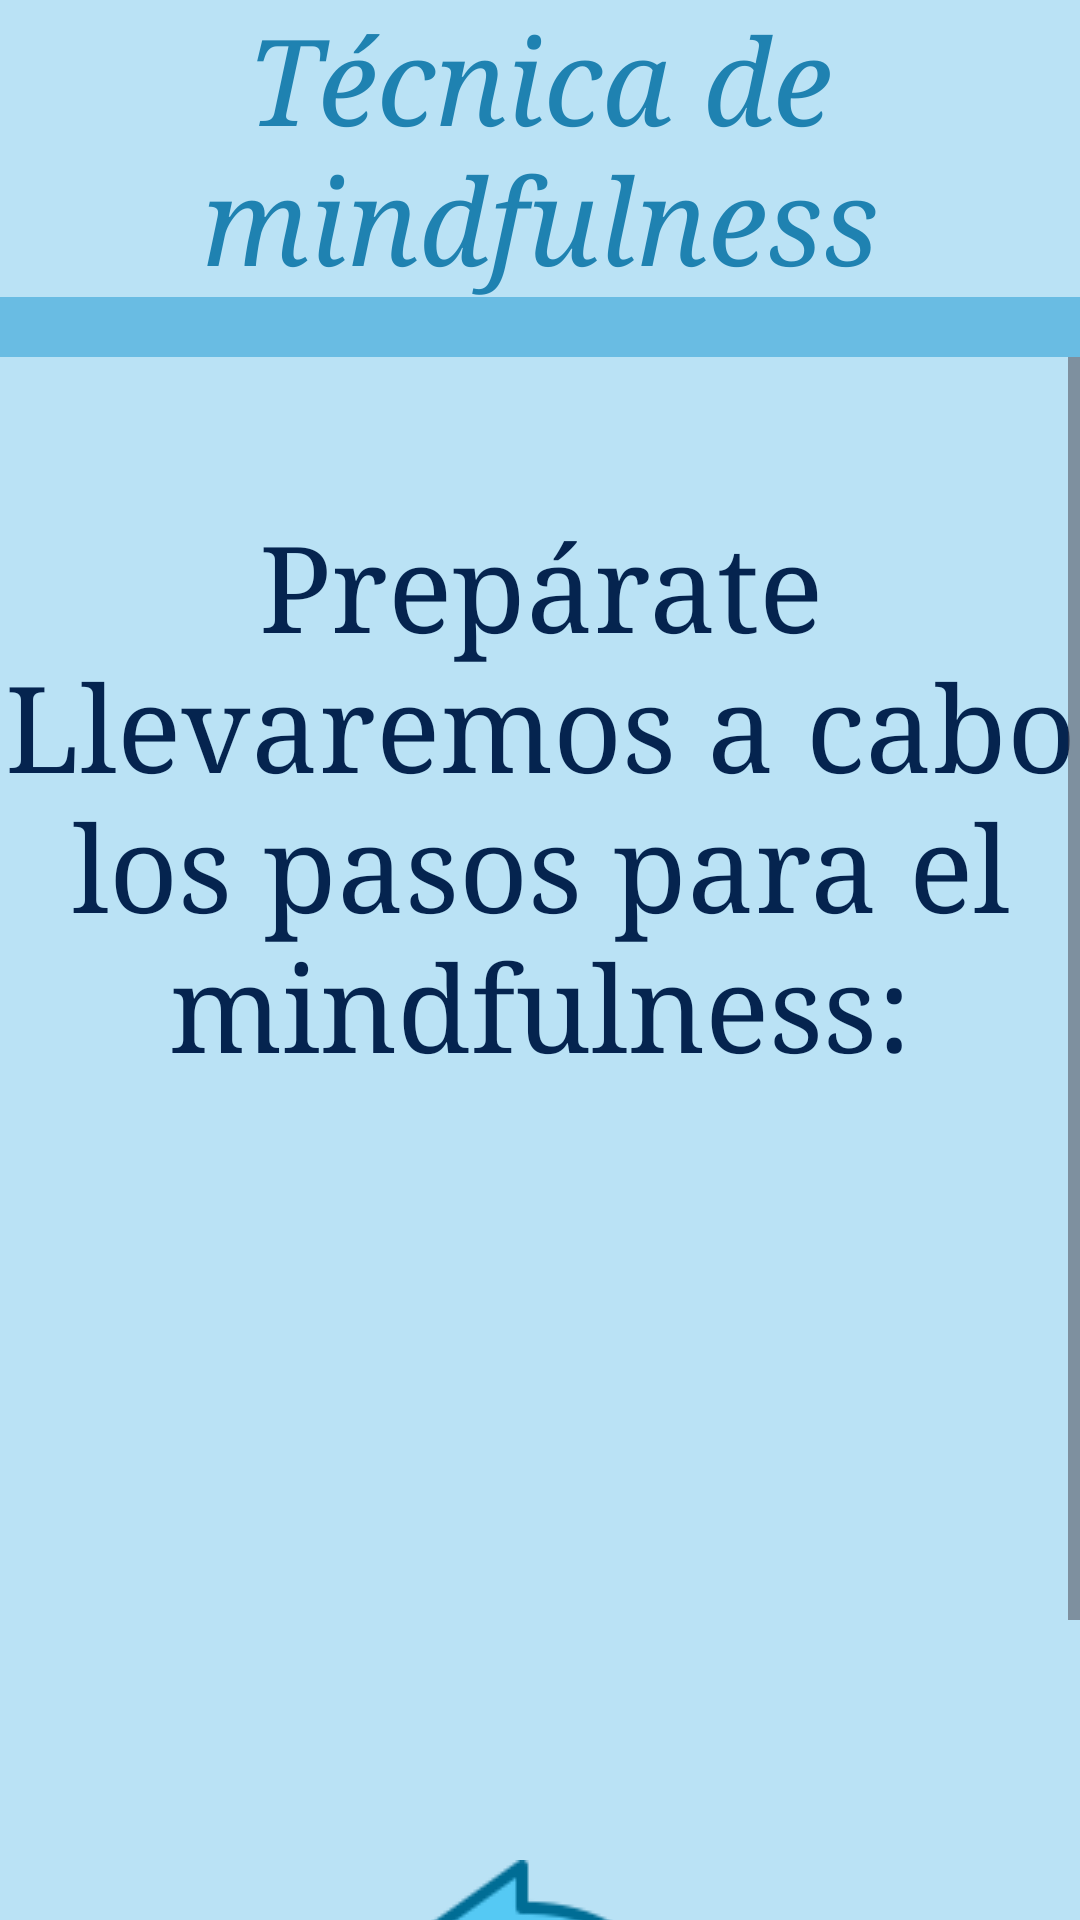

Here is an Android app screen rendered from its layout file. Give the layout XML and the strings, colors and styles it references.
<!-- AndroidManifest.xml: application theme Theme.Kalmare -->
<!-- res/layout/mindful.xml -->
<?xml version="1.0" encoding="utf-8"?>
<LinearLayout xmlns:android="http://schemas.android.com/apk/res/android"
    xmlns:app="http://schemas.android.com/apk/res-auto"
    android:layout_width="match_parent"
    android:layout_height="match_parent"
    xmlns:tools="http://schemas.android.com/tools"
    tools:context=".Mindful"
    android:background="@color/base"
    android:orientation="vertical">

    <TextView
        android:id="@+id/textView1"
        android:layout_width="wrap_content"
        android:layout_height="wrap_content"
        android:layout_gravity="center"
        android:text="Técnica de mindfulness"
        android:textStyle="italic"
        android:fontFamily="times"
        android:textAlignment="center"
        android:textColor="#1f82b1"
        android:textSize="40sp"
        app:layout_constraintBottom_toBottomOf="parent"
        app:layout_constraintEnd_toEndOf="parent"
        app:layout_constraintHorizontal_bias="0.467"
        app:layout_constraintStart_toStartOf="parent"
        app:layout_constraintTop_toTopOf="parent"
        app:layout_constraintVertical_bias="0.085" />

    <View
        android:layout_width="match_parent"
        android:layout_height="20dp"
        android:background="#69bce3" />

    <ScrollView
        android:layout_width="match_parent"
        android:layout_height="wrap_content">

        <LinearLayout
            android:layout_width="match_parent"
            android:layout_height="wrap_content"
            android:orientation="vertical">


            <TextView
                android:id="@+id/text_fade"
                android:layout_width="wrap_content"
                android:layout_height="436dp"
                android:layout_centerInParent="true"
                android:layout_gravity="center"
                android:layout_marginBottom="50sp"
                android:fontFamily="times"
                android:paddingTop="50sp"
                android:paddingBottom="50sp"
                android:text="Prepárate
                Llevaremos a cabo los pasos para el mindfulness:"
                android:textAlignment="center"
                android:textColor="@color/texto"
                android:textSize="40sp" />

            <ImageView
                android:paddingTop="15dp"
                android:id="@+id/imageView"
                android:layout_width="match_parent"
                android:layout_height="wrap_content"
                app:srcCompat="@drawable/atras"
                android:onClick="vuelve"/>
            <TextView
                android:id="@+id/textView"
                android:layout_width="match_parent"
                android:layout_height="wrap_content"
                android:text="Volver"
                android:textAlignment="center"
                android:textColor="#1f82b1"
                android:textSize="18sp"
                android:fontFamily="times"/>

        </LinearLayout>
    </ScrollView>


</LinearLayout>
<!-- resources referenced by this layout -->
<resources>
  <color name="base">#bae2f5</color>
  <color name="texto">#05244f</color>
  <!-- drawable atras: png bitmap (drawable, 5370 bytes) -->
  <style name="Theme.Kalmare" parent="Base.Theme.Kalmare" />
  <style name="Base.Theme.Kalmare" parent="Theme.Material3.DayNight.NoActionBar">
          
          
      </style>
</resources>
